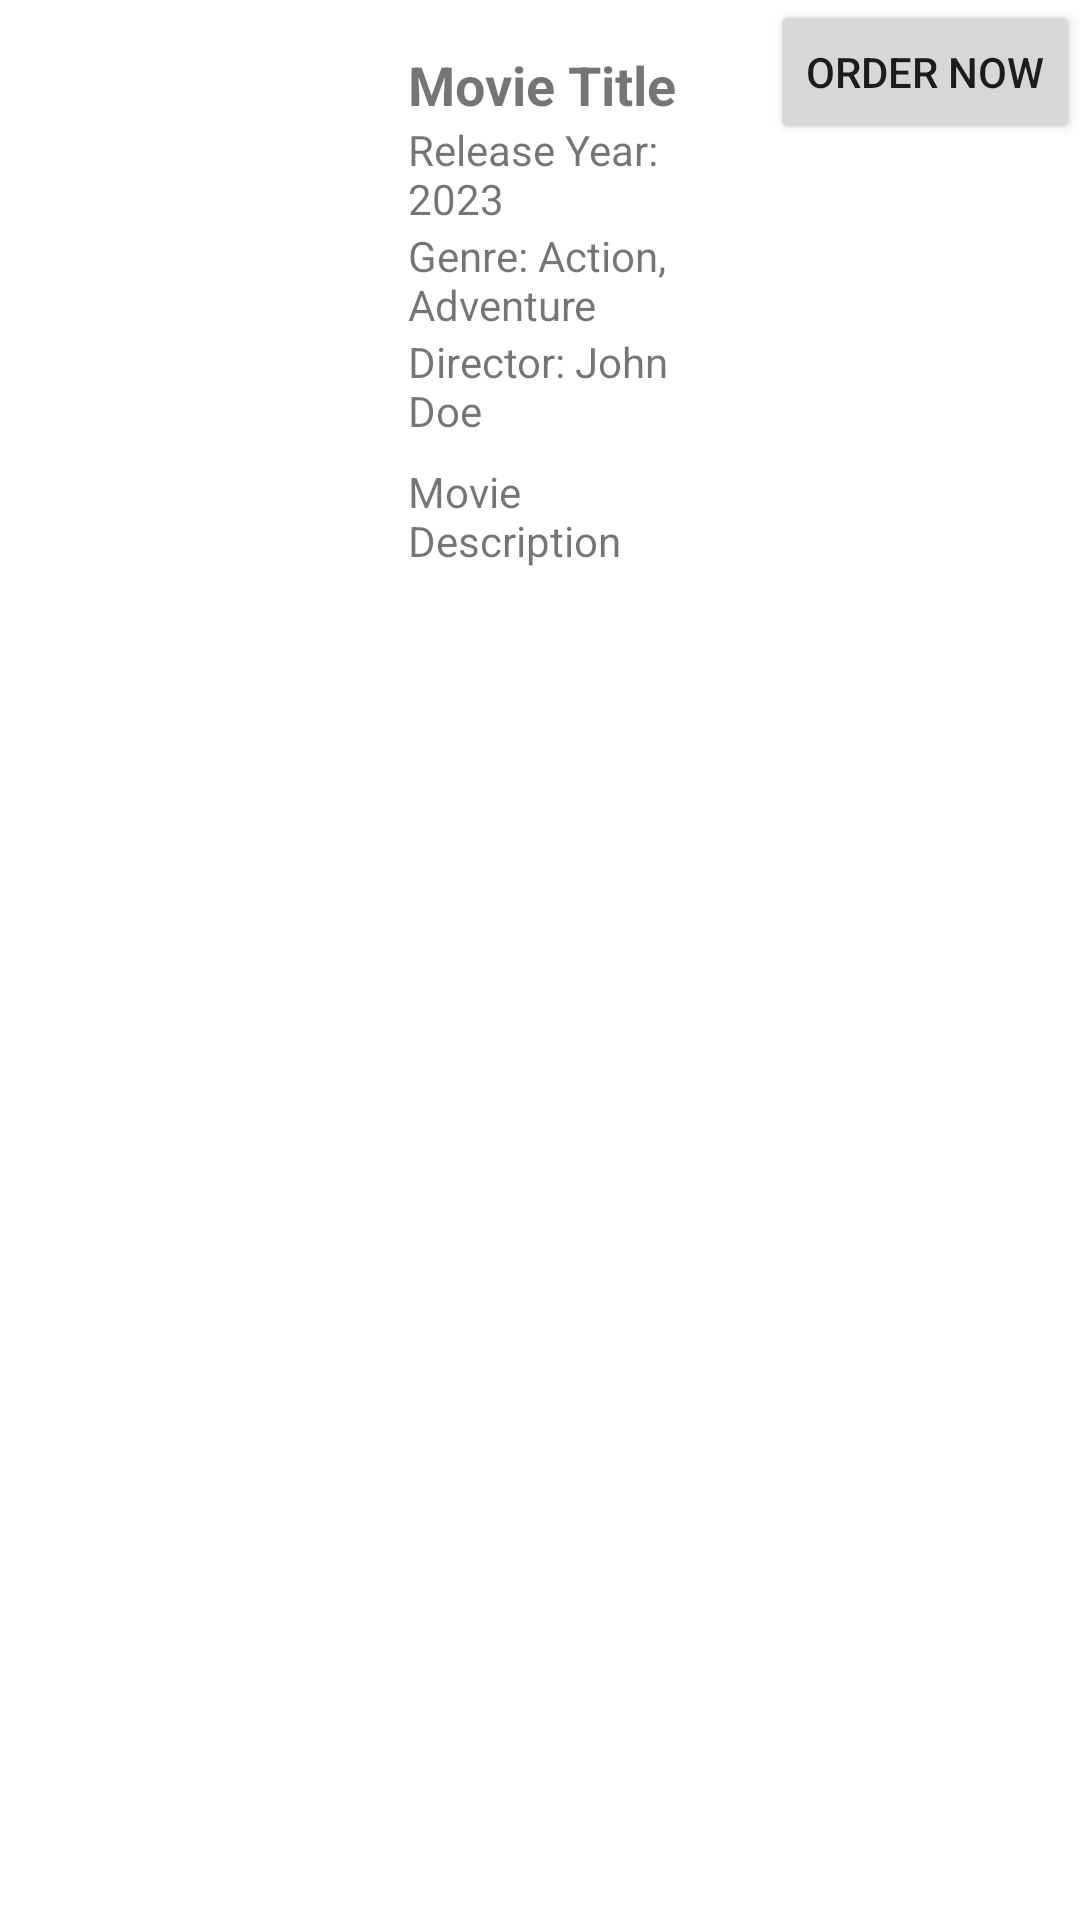

Android layout source for this screen:
<!-- AndroidManifest.xml: application theme Theme.TribeConnectv2 -->
<!-- res/layout/fragment_details.xml -->
<?xml version="1.0" encoding="utf-8"?>
<LinearLayout xmlns:android="http://schemas.android.com/apk/res/android"
              android:layout_width="match_parent"
              android:layout_height="wrap_content"
              android:orientation="vertical">

    <LinearLayout
            android:layout_width="match_parent"
            android:layout_height="wrap_content"
            android:orientation="horizontal">

        <ImageView
                android:id="@+id/imageViewMoviePoster"
                android:layout_width="120dp"
                android:layout_height="160dp"
                android:src="@drawable/placeholder_movie_poster"
                android:scaleType="centerCrop" />

        <LinearLayout
                android:layout_width="0dp"
                android:layout_height="wrap_content"
                android:layout_weight="1"
                android:orientation="vertical"
                android:padding="16dp">

            <TextView
                    android:id="@+id/textViewMovieTitle"
                    android:layout_width="match_parent"
                    android:layout_height="wrap_content"
                    android:text="Movie Title"
                    android:textSize="18sp"
                    android:textStyle="bold" />

            <TextView
                    android:id="@+id/textViewReleaseYear"
                    android:layout_width="match_parent"
                    android:layout_height="wrap_content"
                    android:text="Release Year: 2023" />

            <TextView
                    android:id="@+id/textViewGenre"
                    android:layout_width="match_parent"
                    android:layout_height="wrap_content"
                    android:text="Genre: Action, Adventure" />

            <TextView
                    android:id="@+id/textViewDirector"
                    android:layout_width="match_parent"
                    android:layout_height="wrap_content"
                    android:text="Director: John Doe" />

            <TextView
                    android:id="@+id/textViewDescription"
                    android:layout_width="match_parent"
                    android:layout_height="wrap_content"
                    android:layout_marginTop="8dp"
                    android:text="Movie Description" />

        </LinearLayout>
        <Button
                android:id="@+id/buttonOrderNow"
                android:layout_width="wrap_content"
                android:layout_height="wrap_content"
                android:layout_gravity="center_horizontal"
                android:layout_marginTop="16dp"
                android:text="Order Now" />
    </LinearLayout>

    

</LinearLayout>
<!-- resources referenced by this layout -->
<resources>
  <style name="Theme.TribeConnectv2" parent="Theme.MaterialComponents.DayNight.DarkActionBar">
          
          <item name="colorPrimary">@color/purple_500</item>
          <item name="colorPrimaryVariant">@color/purple_700</item>
          <item name="colorOnPrimary">@color/white</item>
          
          <item name="colorSecondary">@color/teal_200</item>
          <item name="colorSecondaryVariant">@color/teal_700</item>
          <item name="colorOnSecondary">@color/black</item>
          
          <item name="android:statusBarColor">?attr/colorPrimaryVariant</item>
          
      </style>
  <color name="purple_500">#FF6200EE</color>
  <color name="purple_700">#FF3700B3</color>
  <color name="white">#FFFFFFFF</color>
  <color name="teal_200">#FF03DAC5</color>
  <color name="teal_700">#FF018786</color>
  <color name="black">#FF000000</color>
</resources>
